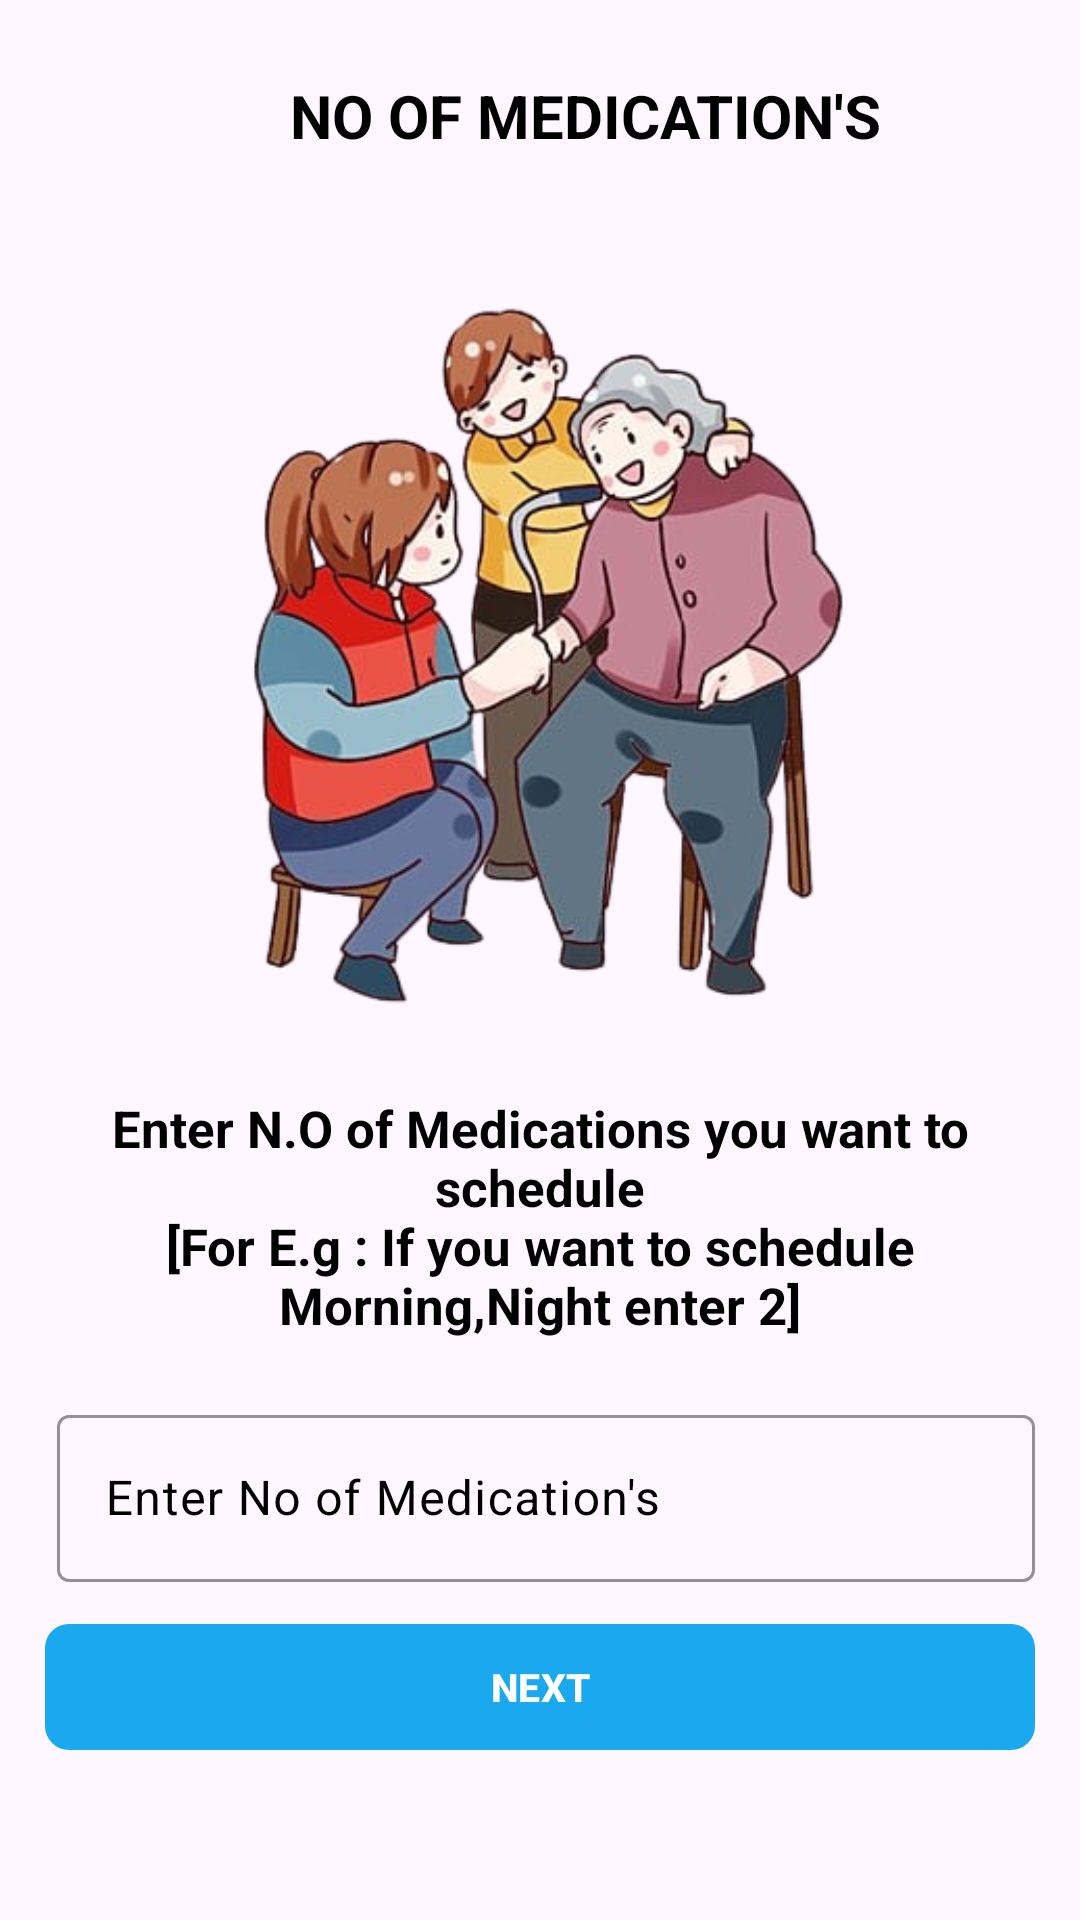

Layout XML and referenced resources for this Android screen:
<!-- AndroidManifest.xml: application theme Theme.SPA -->
<!-- res/layout/activity_no_of_med.xml -->
<?xml version="1.0" encoding="utf-8"?>
<LinearLayout xmlns:android="http://schemas.android.com/apk/res/android"
    xmlns:app="http://schemas.android.com/apk/res-auto"
    xmlns:tools="http://schemas.android.com/tools"
    android:orientation="vertical"
    android:padding="15dp"
    android:id="@+id/main"
    android:layout_width="match_parent"
    android:layout_height="match_parent"
    tools:context=".reminders.schedulers.NoOfMedActivity">

    <LinearLayout
        android:layout_width="match_parent"
        android:layout_height="wrap_content">

        <ImageButton
            android:layout_width="30dp"
            android:layout_height="30dp"
            android:src="@drawable/back_btn"
            android:background="?attr/selectableItemBackgroundBorderless"
            android:clickable="true"
            android:focusable="true"
            android:id="@+id/noof_med_back_btn"
            android:layout_marginTop="10dp"
            android:scaleType="centerCrop"
            style="@style/imgTint"/>

        <TextView
            android:layout_width="match_parent"
            android:layout_height="wrap_content"
            android:layout_marginTop="5dp"
            android:textAlignment="center"
            android:padding="5dp"
            android:text="@string/no_of_medication_s"
            android:textAllCaps="true"
            android:textSize="20sp"
            android:textStyle="bold"
            style="@style/textcolor"
            />

    </LinearLayout>

    <LinearLayout
        android:layout_width="match_parent"
        android:layout_height="match_parent"
        android:orientation="vertical"
        android:gravity="center">

        <ImageView
            android:layout_width="250dp"
            android:layout_height="250dp"
            android:src="@drawable/help"/>

        <TextView
            android:id="@+id/about"
            android:layout_width="wrap_content"
            android:layout_height="wrap_content"
            android:textStyle="bold"
            android:padding="10dp"
            android:text="@string/enter_n_o_of_medications_you_want_to_schedule_n_for_e_g_if_you_want_to_schedule_morning_night_enter_2"
            android:textAlignment="center"
            style="@style/textcolor"
            android:textSize="17sp"
            android:layout_marginTop="10dp"/>

        <com.google.android.material.textfield.TextInputLayout
            android:layout_width="match_parent"
            android:layout_height="wrap_content"
            style="@style/textfield"
            android:layout_marginTop="10dp"
            android:id="@+id/noof_med"
            app:endIconMode="clear_text"
            >
            <com.google.android.material.textfield.TextInputEditText
                android:layout_width="match_parent"
                android:layout_height="wrap_content"
                android:imeOptions="actionNext"
                android:inputType="number"
                android:hint="Enter No of Medication's"
                android:layout_marginStart="4dp"
                android:maxLines="1"/>
        </com.google.android.material.textfield.TextInputLayout>


        <com.google.android.material.button.MaterialButton
            android:layout_width="match_parent"
            android:layout_height="50dp"
            android:layout_marginTop="10dp"
            android:textColor="@color/white"
            android:textStyle="bold"
            style="@style/mybtn"
            android:text="@string/next"
            android:textSize="13sp"
            android:id="@+id/noOfNext"/>

    </LinearLayout>

</LinearLayout>
<!-- resources referenced by this layout -->
<resources>
  <color name="white">#FFFFFFFF</color>
  <!-- drawable help: png bitmap (drawable, 166561 bytes) -->
  <string name="enter_n_o_of_medications_you_want_to_schedule_n_for_e_g_if_you_want_to_schedule_morning_night_enter_2">Enter N.O of Medications you want to schedule\n[For E.g : If you want to schedule Morning,Night enter 2]</string>
  <string name="next">NEXT</string>
  <string name="no_of_medication_s">No of Medication\'s</string>
  <style name="imgTint" parent="Widget.AppCompat.ImageButton">
          <item name="tint">@color/black</item>
      </style>
  <style name="mybtn" parent="ShapeAppearanceOverlay.Material3.Button">
          <item name="backgroundTint">@color/myPrimary</item>
          <item name="android:textStyle">bold</item>
          <item name="textAllCaps">true</item>
          <item name="cornerRadius">8dp</item>
          <item name="android:textSize">16sp</item>
          <item name="elevation">10dp</item>
          <item name="android:textColor">@color/white</item>
      </style>
  <style name="textcolor" parent="Widget.AppCompat.TextView">
          <item name="android:textColor">@color/black</item>
      </style>
  <style name="textfield" parent="ThemeOverlay.Material3.TextInputEditText.OutlinedBox">
          <item name="boxBackgroundColor">@android:color/transparent</item>
          <item name="boxStrokeColor">@color/myPrimary</item>
          <item name="boxStrokeWidthFocused">2dp</item>
          <item name="elevation">10dp</item>
          <item name="startIconTint">@color/myPrimary</item>
          <item name="endIconTint">@color/myPrimary</item>
          <item name="android:textColor">@color/black</item>
          <item name="hintTextColor">@color/black</item>
          <item name="android:textColorHint">@color/black</item>
      </style>
  <style name="Theme.SPA" parent="Base.Theme.SPA" />
  <color name="black">#FF000000</color>
  <color name="myPrimary">#EB07A3ED</color>
  <style name="Base.Theme.SPA" parent="Theme.Material3.DayNight.NoActionBar">
          
          
      </style>
</resources>
